The GitHub repository aarushshenoy/plant contains a labelled image folder "dataset_itr2" with 5 categories: grape healthy, tomato late blight, tomato two-spotted spider mite, tomato target spot, tomato yellow leaf curl virus. Examples follow, each with its label.

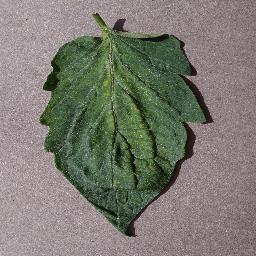
Label: tomato two-spotted spider mite

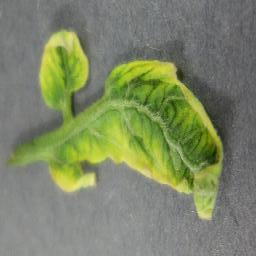
Label: tomato yellow leaf curl virus

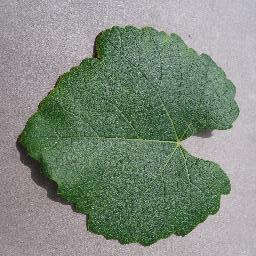
Label: grape healthy

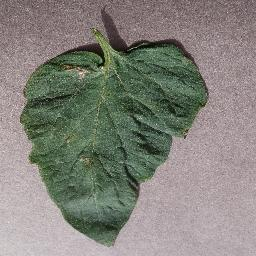
Label: tomato target spot

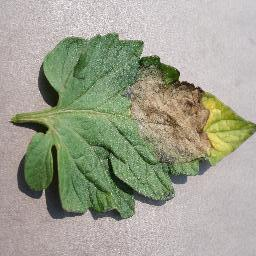
Label: tomato late blight

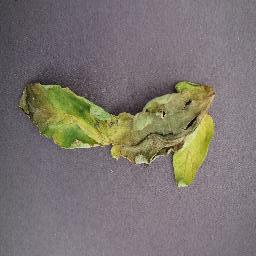
Label: tomato late blight
